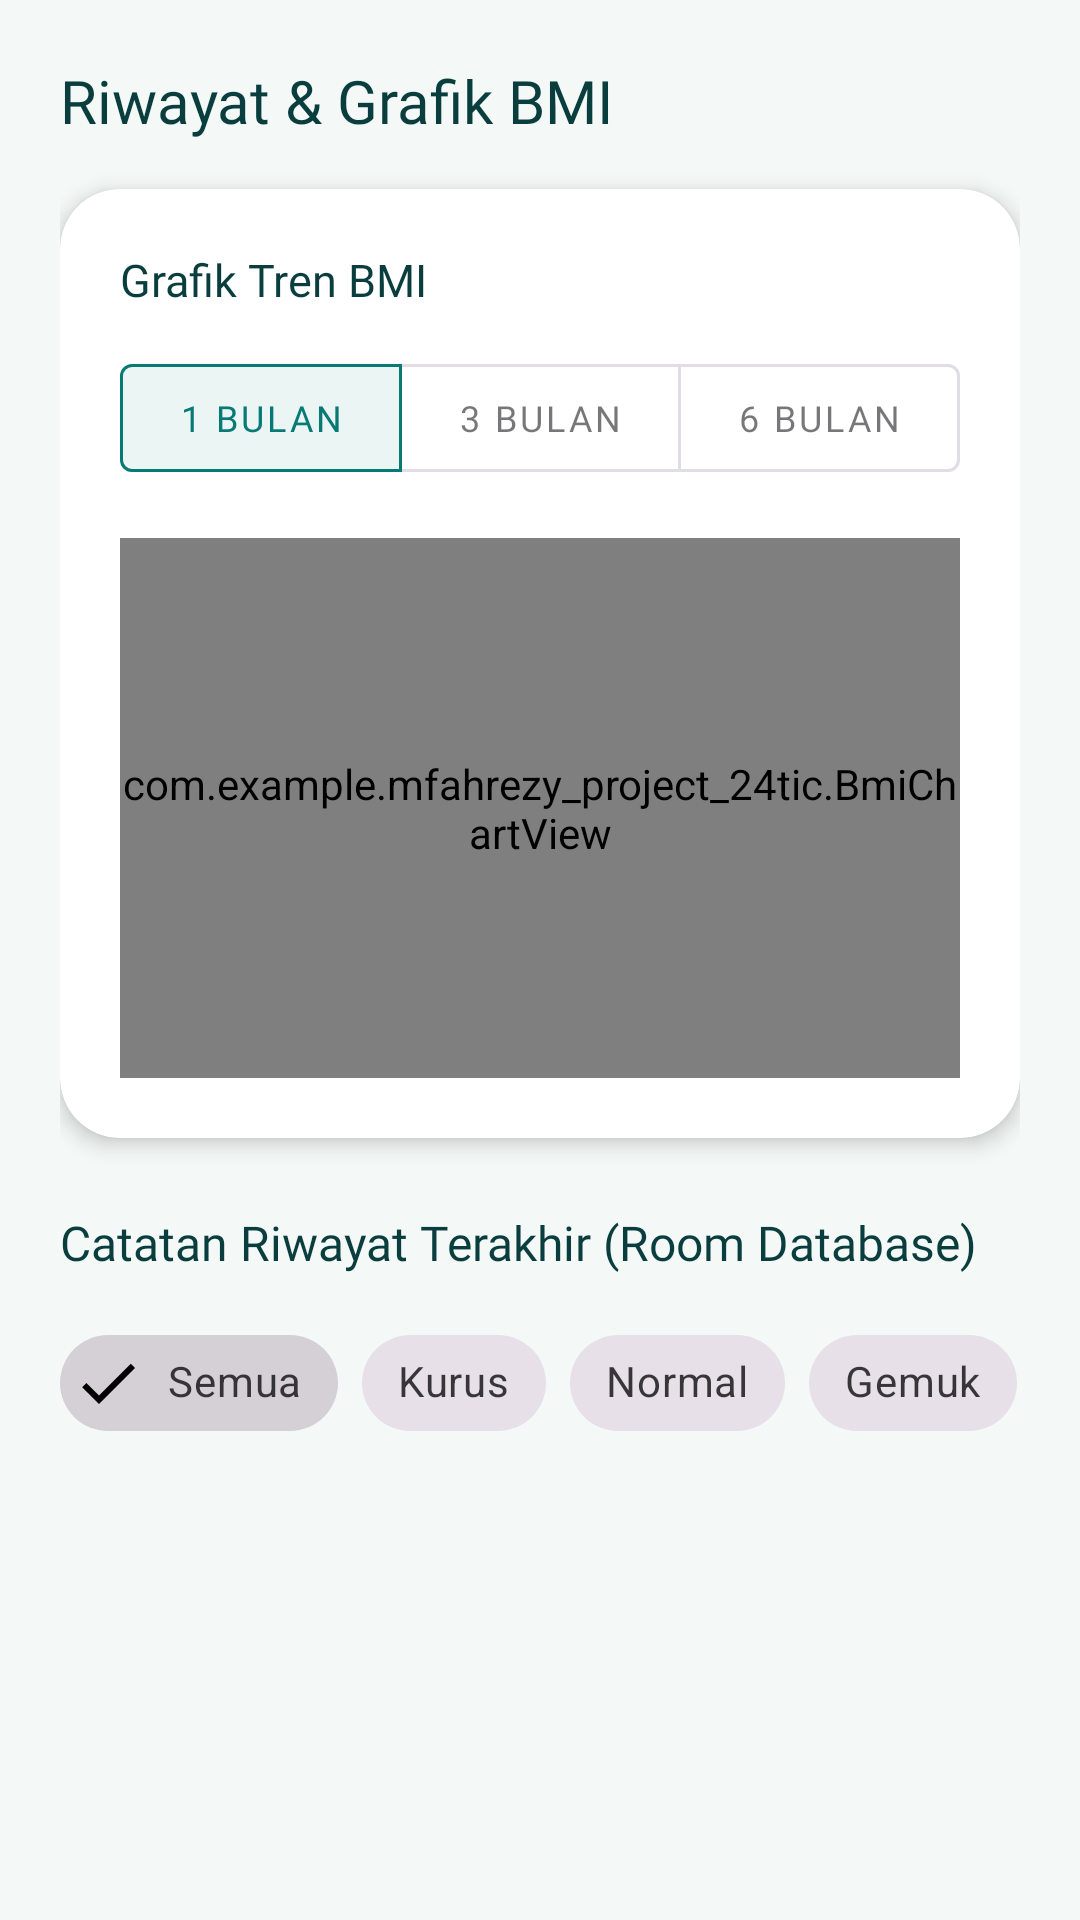

Write the Android layout XML for this screen, with the resource values it uses.
<!-- AndroidManifest.xml: application theme Theme.MFahrezy_Project_24TIC -->
<!-- res/layout/fragment_history.xml -->
<?xml version="1.0" encoding="utf-8"?>
<androidx.core.widget.NestedScrollView xmlns:android="http://schemas.android.com/apk/res/android"
    xmlns:app="http://schemas.android.com/apk/res-auto"
    xmlns:tools="http://schemas.android.com/tools"
    android:layout_width="match_parent"
    android:layout_height="match_parent"
    android:background="@color/background_kabut"
    android:fillViewport="true">

    <LinearLayout
        android:layout_width="match_parent"
        android:layout_height="wrap_content"
        android:orientation="vertical"
        android:padding="20dp">

        <TextView
            android:layout_width="wrap_content"
            android:layout_height="wrap_content"
            android:fontFamily="@font/poppins_bold"
            android:text="Riwayat &amp; Grafik BMI"
            android:textColor="@color/text_ink_dark"
            android:textSize="20sp" />

        
        <androidx.cardview.widget.CardView
            android:layout_width="match_parent"
            android:layout_height="wrap_content"
            android:layout_marginTop="16dp"
            app:cardBackgroundColor="@color/card_surface"
            app:cardCornerRadius="20dp"
            app:cardElevation="4dp">

            <LinearLayout
                android:layout_width="match_parent"
                android:layout_height="wrap_content"
                android:orientation="vertical"
                android:padding="20dp">

                <TextView
                    android:layout_width="wrap_content"
                    android:layout_height="wrap_content"
                    android:fontFamily="@font/poppins_bold"
                    android:text="Grafik Tren BMI"
                    android:textColor="@color/text_ink_dark"
                    android:textSize="15sp" />

                
                <com.google.android.material.button.MaterialButtonToggleGroup
                    android:id="@+id/toggleRange"
                    android:layout_width="match_parent"
                    android:layout_height="wrap_content"
                    android:layout_marginTop="12dp"
                    app:checkedButton="@id/btnRange1m"
                    app:singleSelection="true">

                    <com.google.android.material.button.MaterialButton
                        android:id="@+id/btnRange1m"
                        style="@style/Widget.MaterialComponents.Button.OutlinedButton"
                        android:layout_width="0dp"
                        android:layout_height="wrap_content"
                        android:layout_weight="1"
                        android:fontFamily="@font/poppins_bold"
                        android:text="1 Bulan"
                        android:textSize="12sp" />

                    <com.google.android.material.button.MaterialButton
                        android:id="@+id/btnRange3m"
                        style="@style/Widget.MaterialComponents.Button.OutlinedButton"
                        android:layout_width="0dp"
                        android:layout_height="wrap_content"
                        android:layout_weight="1"
                        android:fontFamily="@font/poppins_bold"
                        android:text="3 Bulan"
                        android:textSize="12sp" />

                    <com.google.android.material.button.MaterialButton
                        android:id="@+id/btnRange6m"
                        style="@style/Widget.MaterialComponents.Button.OutlinedButton"
                        android:layout_width="0dp"
                        android:layout_height="wrap_content"
                        android:layout_weight="1"
                        android:fontFamily="@font/poppins_bold"
                        android:text="6 Bulan"
                        android:textSize="12sp" />
                </com.google.android.material.button.MaterialButtonToggleGroup>

                
                <com.example.mfahrezy_project_24tic.BmiChartView
                    android:id="@+id/bmiChartView"
                    android:layout_width="match_parent"
                    android:layout_height="180dp"
                    android:layout_marginTop="16dp" />

            </LinearLayout>
        </androidx.cardview.widget.CardView>

        
        <TextView
            android:layout_width="wrap_content"
            android:layout_height="wrap_content"
            android:layout_marginTop="24dp"
            android:fontFamily="@font/poppins_bold"
            android:text="Catatan Riwayat Terakhir (Room Database)"
            android:textColor="@color/text_ink_dark"
            android:textSize="16sp" />

        
        <com.google.android.material.chip.ChipGroup
            android:id="@+id/chipGroupFilter"
            android:layout_width="match_parent"
            android:layout_height="wrap_content"
            android:layout_marginTop="12dp"
            app:selectionRequired="true"
            app:singleSelection="true">

            <com.google.android.material.chip.Chip
                android:id="@+id/chipSemua"
                style="@style/Widget.MaterialComponents.Chip.Filter"
                android:layout_width="wrap_content"
                android:layout_height="wrap_content"
                android:checked="true"
                android:text="Semua" />

            <com.google.android.material.chip.Chip
                android:id="@+id/chipKurus"
                style="@style/Widget.MaterialComponents.Chip.Filter"
                android:layout_width="wrap_content"
                android:layout_height="wrap_content"
                android:text="Kurus" />

            <com.google.android.material.chip.Chip
                android:id="@+id/chipNormal"
                style="@style/Widget.MaterialComponents.Chip.Filter"
                android:layout_width="wrap_content"
                android:layout_height="wrap_content"
                android:text="Normal" />

            <com.google.android.material.chip.Chip
                android:id="@+id/chipGemuk"
                style="@style/Widget.MaterialComponents.Chip.Filter"
                android:layout_width="wrap_content"
                android:layout_height="wrap_content"
                android:text="Gemuk" />
        </com.google.android.material.chip.ChipGroup>

        <TextView
            android:id="@+id/tvEmptyHistory"
            android:layout_width="match_parent"
            android:layout_height="wrap_content"
            android:layout_marginTop="16dp"
            android:fontFamily="@font/poppins_regular"
            android:text="Belum ada riwayat BMI. Silakan hitung BMI Anda pada tab Hitung!"
            android:textAlignment="center"
            android:textColor="@color/gray_text_secondary"
            android:textSize="14sp"
            android:visibility="gone" />

        <androidx.recyclerview.widget.RecyclerView
            android:id="@+id/rvHistory"
            android:layout_width="match_parent"
            android:layout_height="wrap_content"
            android:layout_marginTop="8dp"
            android:nestedScrollingEnabled="false"
            tools:listitem="@layout/item_bmi_history" />

    </LinearLayout>

</androidx.core.widget.NestedScrollView>
<!-- res/layout/item_bmi_history.xml (included above) -->
<?xml version="1.0" encoding="utf-8"?>
<androidx.cardview.widget.CardView xmlns:android="http://schemas.android.com/apk/res/android"
    xmlns:app="http://schemas.android.com/apk/res-auto"
    xmlns:tools="http://schemas.android.com/tools"
    android:layout_width="match_parent"
    android:layout_height="wrap_content"
    android:layout_marginHorizontal="4dp"
    android:layout_marginVertical="6dp"
    app:cardBackgroundColor="@color/card_surface"
    app:cardCornerRadius="16dp"
    app:cardElevation="2dp">

    <androidx.constraintlayout.widget.ConstraintLayout
        android:layout_width="match_parent"
        android:layout_height="wrap_content"
        android:padding="16dp">

        <TextView
            android:id="@+id/tvDate"
            android:layout_width="wrap_content"
            android:layout_height="wrap_content"
            android:fontFamily="@font/poppins_regular"
            android:textColor="@color/gray_text_secondary"
            android:textSize="12sp"
            app:layout_constraintStart_toStartOf="parent"
            app:layout_constraintTop_toTopOf="parent"
            tools:text="12 Mei 2024, 10:30" />

        <TextView
            android:id="@+id/tvStatusChip"
            android:layout_width="wrap_content"
            android:layout_height="wrap_content"
            android:layout_marginEnd="8dp"
            android:background="@drawable/bg_chip_mint"
            android:fontFamily="@font/poppins_bold"
            android:paddingHorizontal="12dp"
            android:paddingVertical="4dp"
            android:textColor="@color/primary_teal"
            android:textSize="12sp"
            app:layout_constraintEnd_toStartOf="@+id/btnDelete"
            app:layout_constraintTop_toTopOf="parent"
            tools:text="NORMAL" />

        <ImageButton
            android:id="@+id/btnDelete"
            android:layout_width="32dp"
            android:layout_height="32dp"
            android:background="?attr/selectableItemBackgroundBorderless"
            android:contentDescription="Hapus Riwayat"
            android:src="@android:drawable/ic_menu_delete"
            app:tint="@color/gray_text_secondary"
            app:layout_constraintBottom_toBottomOf="@+id/tvStatusChip"
            app:layout_constraintEnd_toEndOf="parent"
            app:layout_constraintTop_toTopOf="@+id/tvStatusChip" />

        <TextView
            android:id="@+id/tvBmiScore"
            android:layout_width="wrap_content"
            android:layout_height="wrap_content"
            android:layout_marginTop="8dp"
            android:fontFamily="@font/poppins_bold"
            android:textColor="@color/text_ink_dark"
            android:textSize="24sp"
            app:layout_constraintStart_toStartOf="parent"
            app:layout_constraintTop_toBottomOf="@+id/tvDate"
            tools:text="22.8" />

        <TextView
            android:id="@+id/tvBmiLabel"
            android:layout_width="wrap_content"
            android:layout_height="wrap_content"
            android:layout_marginStart="6dp"
            android:fontFamily="@font/poppins_regular"
            android:text="BMI"
            android:textColor="@color/gray_text_secondary"
            android:textSize="12sp"
            app:layout_constraintBottom_toBottomOf="@+id/tvBmiScore"
            app:layout_constraintStart_toEndOf="@+id/tvBmiScore"
            app:layout_constraintTop_toTopOf="@+id/tvBmiScore" />

        <TextView
            android:id="@+id/tvDetails"
            android:layout_width="0dp"
            android:layout_height="wrap_content"
            android:layout_marginTop="8dp"
            android:fontFamily="@font/poppins_regular"
            android:textColor="@color/text_ink_dark"
            android:textSize="13sp"
            app:layout_constraintEnd_toEndOf="parent"
            app:layout_constraintStart_toStartOf="parent"
            app:layout_constraintTop_toBottomOf="@+id/tvBmiScore"
            tools:text="BB: 65.0 kg  |  TB: 170.0 cm  |  Usia: 22 th  |  Pria" />

    </androidx.constraintlayout.widget.ConstraintLayout>
</androidx.cardview.widget.CardView>
<!-- resources referenced by this layout -->
<resources>
  <color name="background_kabut">#F4F9F8</color>
  <color name="card_surface">#FFFFFF</color>
  <color name="gray_text_secondary">#616161</color>
  <color name="primary_teal">#087A75</color>
  <color name="text_ink_dark">#0A3E3E</color>
  <!-- drawable bg_chip_mint (drawable) -->
  <?xml version="1.0" encoding="utf-8"?>
  <shape xmlns:android="http://schemas.android.com/apk/res/android"
      android:shape="rectangle">
      <solid android:color="@color/surface_mint" />
      <corners android:radius="20dp" />
  </shape>
  <style name="Theme.MFahrezy_Project_24TIC" parent="Base.Theme.MFahrezy_Project_24TIC" />
  <color name="surface_mint">#CFEDE6</color>
  <style name="Base.Theme.MFahrezy_Project_24TIC" parent="Theme.Material3.DayNight.NoActionBar">
          
          <item name="colorPrimary">@color/primary_teal</item>
      </style>
</resources>
